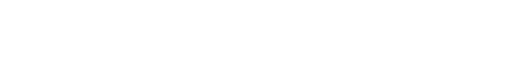
t = 0.00 s
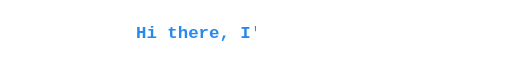
t = 1.12 s
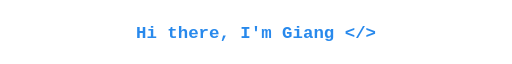
t = 2.24 s
t = 4.24 s: frame unchanged from t = 2.24 s, image omitted
t = 5.24 s: frame unchanged from t = 2.24 s, image omitted
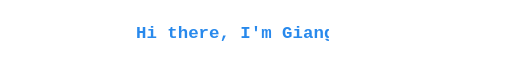
t = 6.54 s

The animated SVG that drew these frames (rendered in a browser with its animation timeline set to each time). Animation: 1 SMIL element (animate=1); one cycle of 8.00 s, repeats indefinitely.

<svg xmlns="http://www.w3.org/2000/svg" width="1000" height="72" viewBox="0 0 1000 72" role="img" aria-label="Hi there, I'm Giang">
<defs><clipPath id="reveal"><rect x="215" y="0" width="570" height="72"><animate attributeName="width" values="0;570;570;0;0" keyTimes="0;.28;.78;.93;1" dur="8s" repeatCount="indefinite"/></rect></clipPath></defs>
<g clip-path="url(#reveal)"><text x="500" y="47" text-anchor="middle" fill="#2889ec" font-family="Consolas,monospace" font-size="34" font-weight="700">Hi there, I'm Giang &lt;/&gt;</text></g>
</svg>
